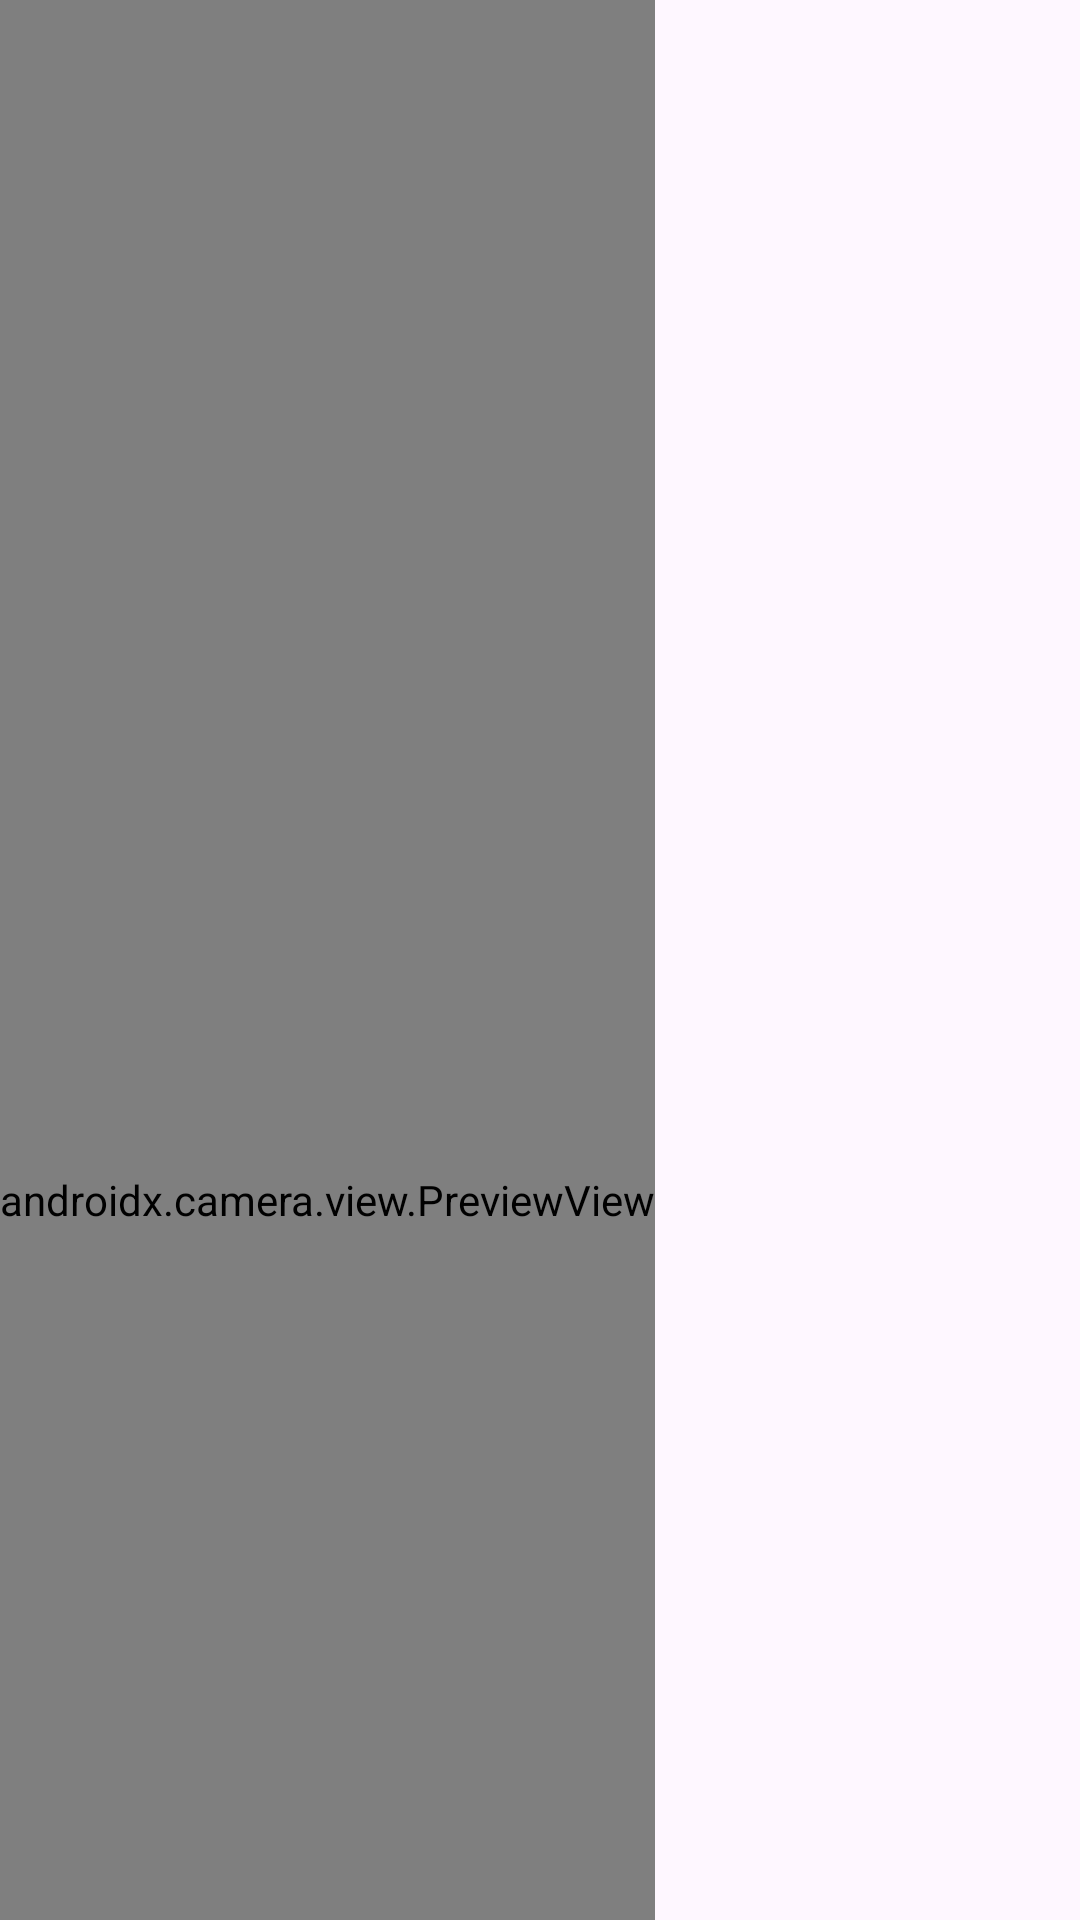

Layout XML and referenced resources for this Android screen:
<!-- AndroidManifest.xml: application theme Theme.Letmein_webcam_lab -->
<!-- res/layout/activity_camera_x.xml -->
<?xml version="1.0" encoding="utf-8"?>
<RelativeLayout xmlns:android="http://schemas.android.com/apk/res/android"
    xmlns:app="http://schemas.android.com/apk/res-auto"
    xmlns:tools="http://schemas.android.com/tools"
    android:layout_width="match_parent"
    android:layout_height="match_parent">

    <androidx.constraintlayout.widget.ConstraintLayout
        android:layout_width="match_parent"
        android:layout_height="match_parent">

        <LinearLayout
            android:layout_width="wrap_content"
            android:layout_height="wrap_content"
            app:layout_constraintBottom_toBottomOf="parent"
            app:layout_constraintEnd_toEndOf="parent"
            app:layout_constraintStart_toStartOf="parent"
            app:layout_constraintTop_toTopOf="parent"
            android:orientation="vertical">

            <androidx.camera.view.PreviewView
                android:id="@+id/preview_view"
                android:layout_width="wrap_content"
                android:layout_height="800dp" />

            <LinearLayout
                android:layout_width="wrap_content"
                android:layout_height="wrap_content"
                android:orientation="horizontal"
                android:layout_gravity="center">

                <Button
                    android:id="@+id/btn_change"
                    android:layout_width="200dp"
                    android:layout_height="wrap_content"
                    android:text="Change Camera"/>

                <Space
                    android:layout_width="200dp"
                    android:layout_height="wrap_content"/>

                <Button
                    android:id="@+id/btn_capture"
                    android:layout_width="200dp"
                    android:layout_height="wrap_content"
                    android:text="Capture"/>
            </LinearLayout>
        </LinearLayout>

        <ImageView
            android:id="@+id/dummyImage"
            android:layout_width="800dp"
            android:layout_height="200dp"
            android:visibility="gone"
            tools:ignore="MissingConstraints" />

        <ImageView
            android:id="@+id/iv_show"
            android:layout_width="300dp"
            android:layout_height="300dp"
            app:layout_constraintBottom_toBottomOf="parent"
            app:layout_constraintEnd_toEndOf="parent" />
    </androidx.constraintlayout.widget.ConstraintLayout>

</RelativeLayout>
<!-- resources referenced by this layout -->
<resources>
  <style name="Theme.Letmein_webcam_lab" parent="Base.Theme.Letmein_webcam_lab" />
  <style name="Base.Theme.Letmein_webcam_lab" parent="Theme.Material3.DayNight.NoActionBar">
          
          
      </style>
</resources>
